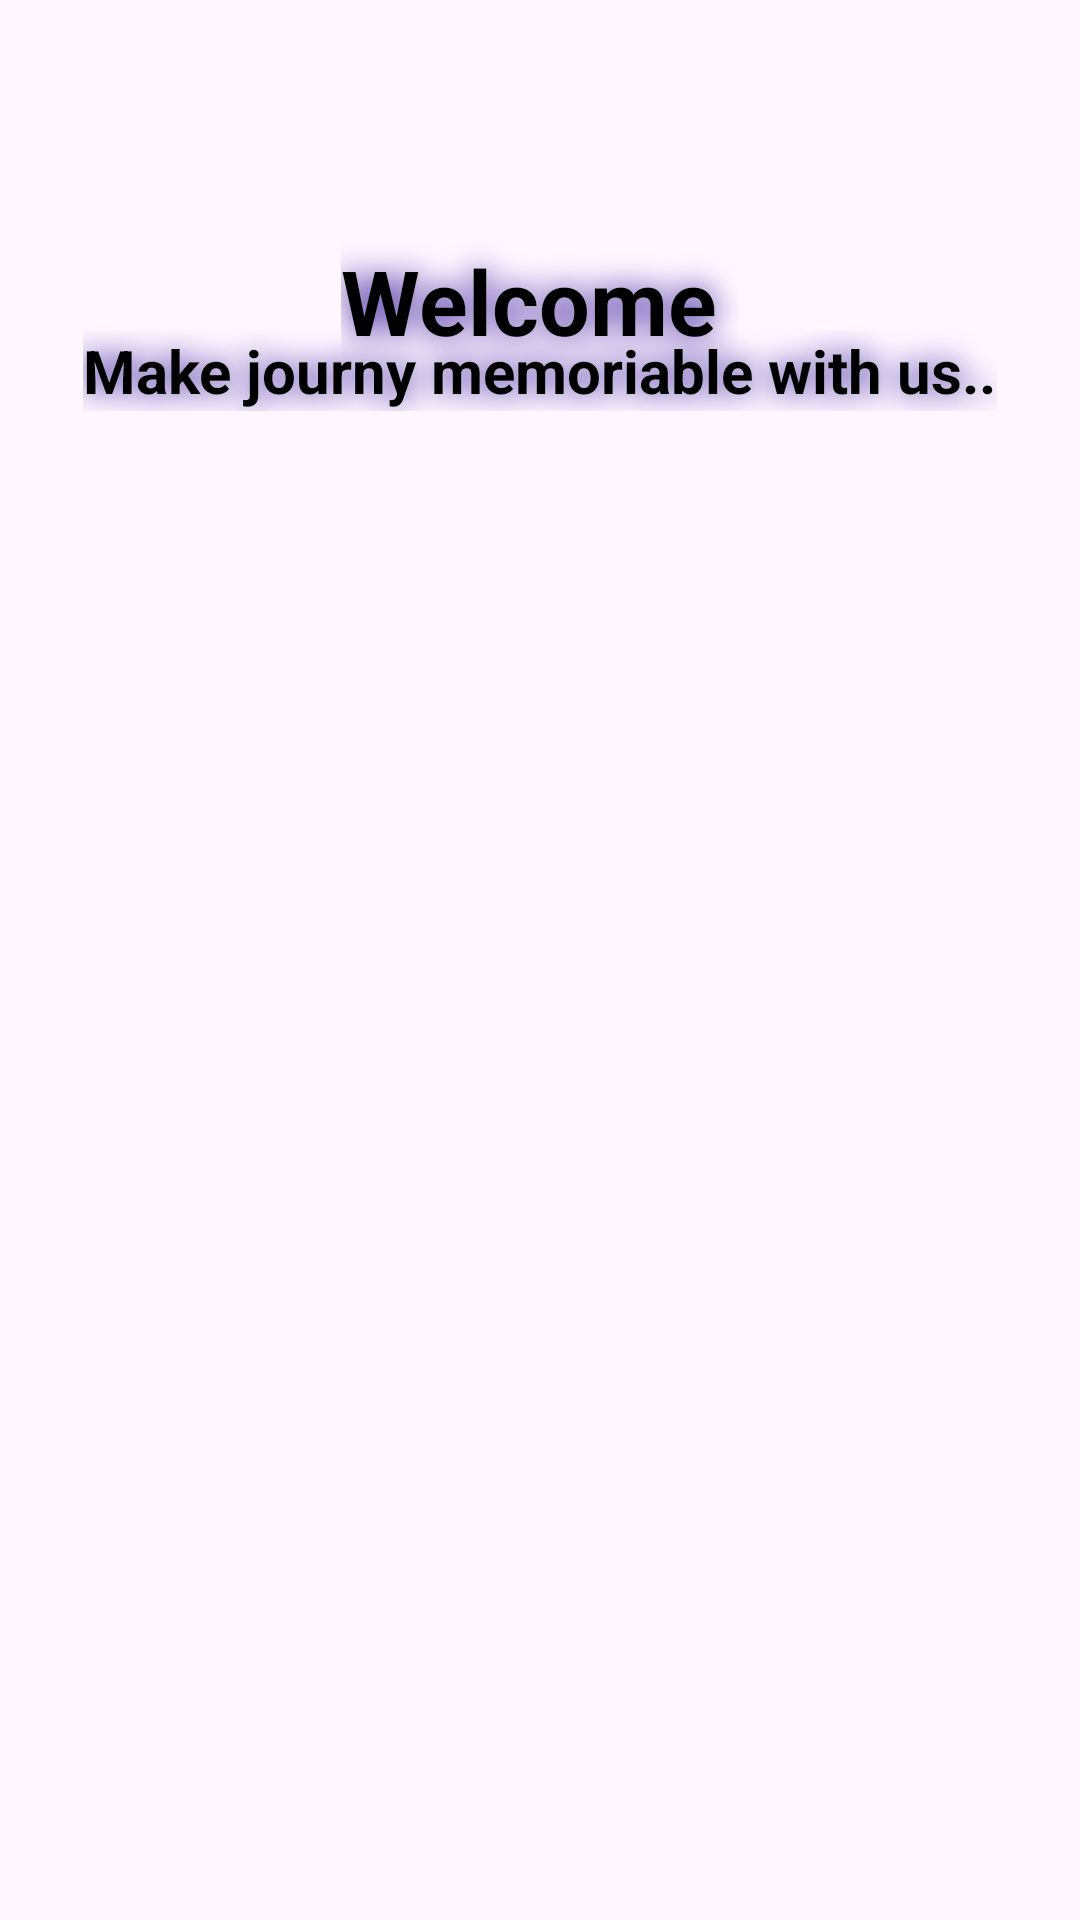

Layout XML and referenced resources for this Android screen:
<!-- AndroidManifest.xml: application theme Theme.Tourisum_App -->
<!-- res/layout/activity_main.xml -->
<?xml version="1.0" encoding="utf-8"?>
<RelativeLayout xmlns:android="http://schemas.android.com/apk/res/android"
    xmlns:app="http://schemas.android.com/apk/res-auto"
    xmlns:tools="http://schemas.android.com/tools"
    android:layout_width="match_parent"
    android:layout_height="match_parent"
    tools:context=".MainActivity">

   <ImageView
       android:layout_width="match_parent"
       android:layout_height="match_parent"
       android:background="@drawable/img"/>
    <TextView
        android:layout_width="wrap_content"
        android:layout_height="wrap_content"
        android:text="Welcome "
        android:textSize="30dp"
        android:layout_centerHorizontal="true"
        android:layout_marginTop="80sp"
        android:textColor="@color/black"
        android:textStyle="bold"
        android:shadowRadius="25"
        android:shadowColor="#4527A0"/>
    <TextView
        android:layout_width="wrap_content"
        android:layout_height="wrap_content"
        android:text="Make journy memoriable with us.."
        android:textSize="20dp"
        android:layout_centerHorizontal="true"
        android:layout_marginTop="110sp"
        android:textColor="@color/black"
        android:textStyle="bold"
        android:shadowRadius="25"
        android:shadowColor="#4527A0"/>

</RelativeLayout>
<!-- resources referenced by this layout -->
<resources>
  <style name="Theme.Tourisum_App" parent="Base.Theme.Tourisum_App" />
  <style name="Base.Theme.Tourisum_App" parent="Theme.Material3.DayNight.NoActionBar">
          
          
  
      </style>
  <!-- not gathered from this repository: default colours our renderer supplied (Android Studio template values) -->
  <color name="black">#FF000000</color>
</resources>
